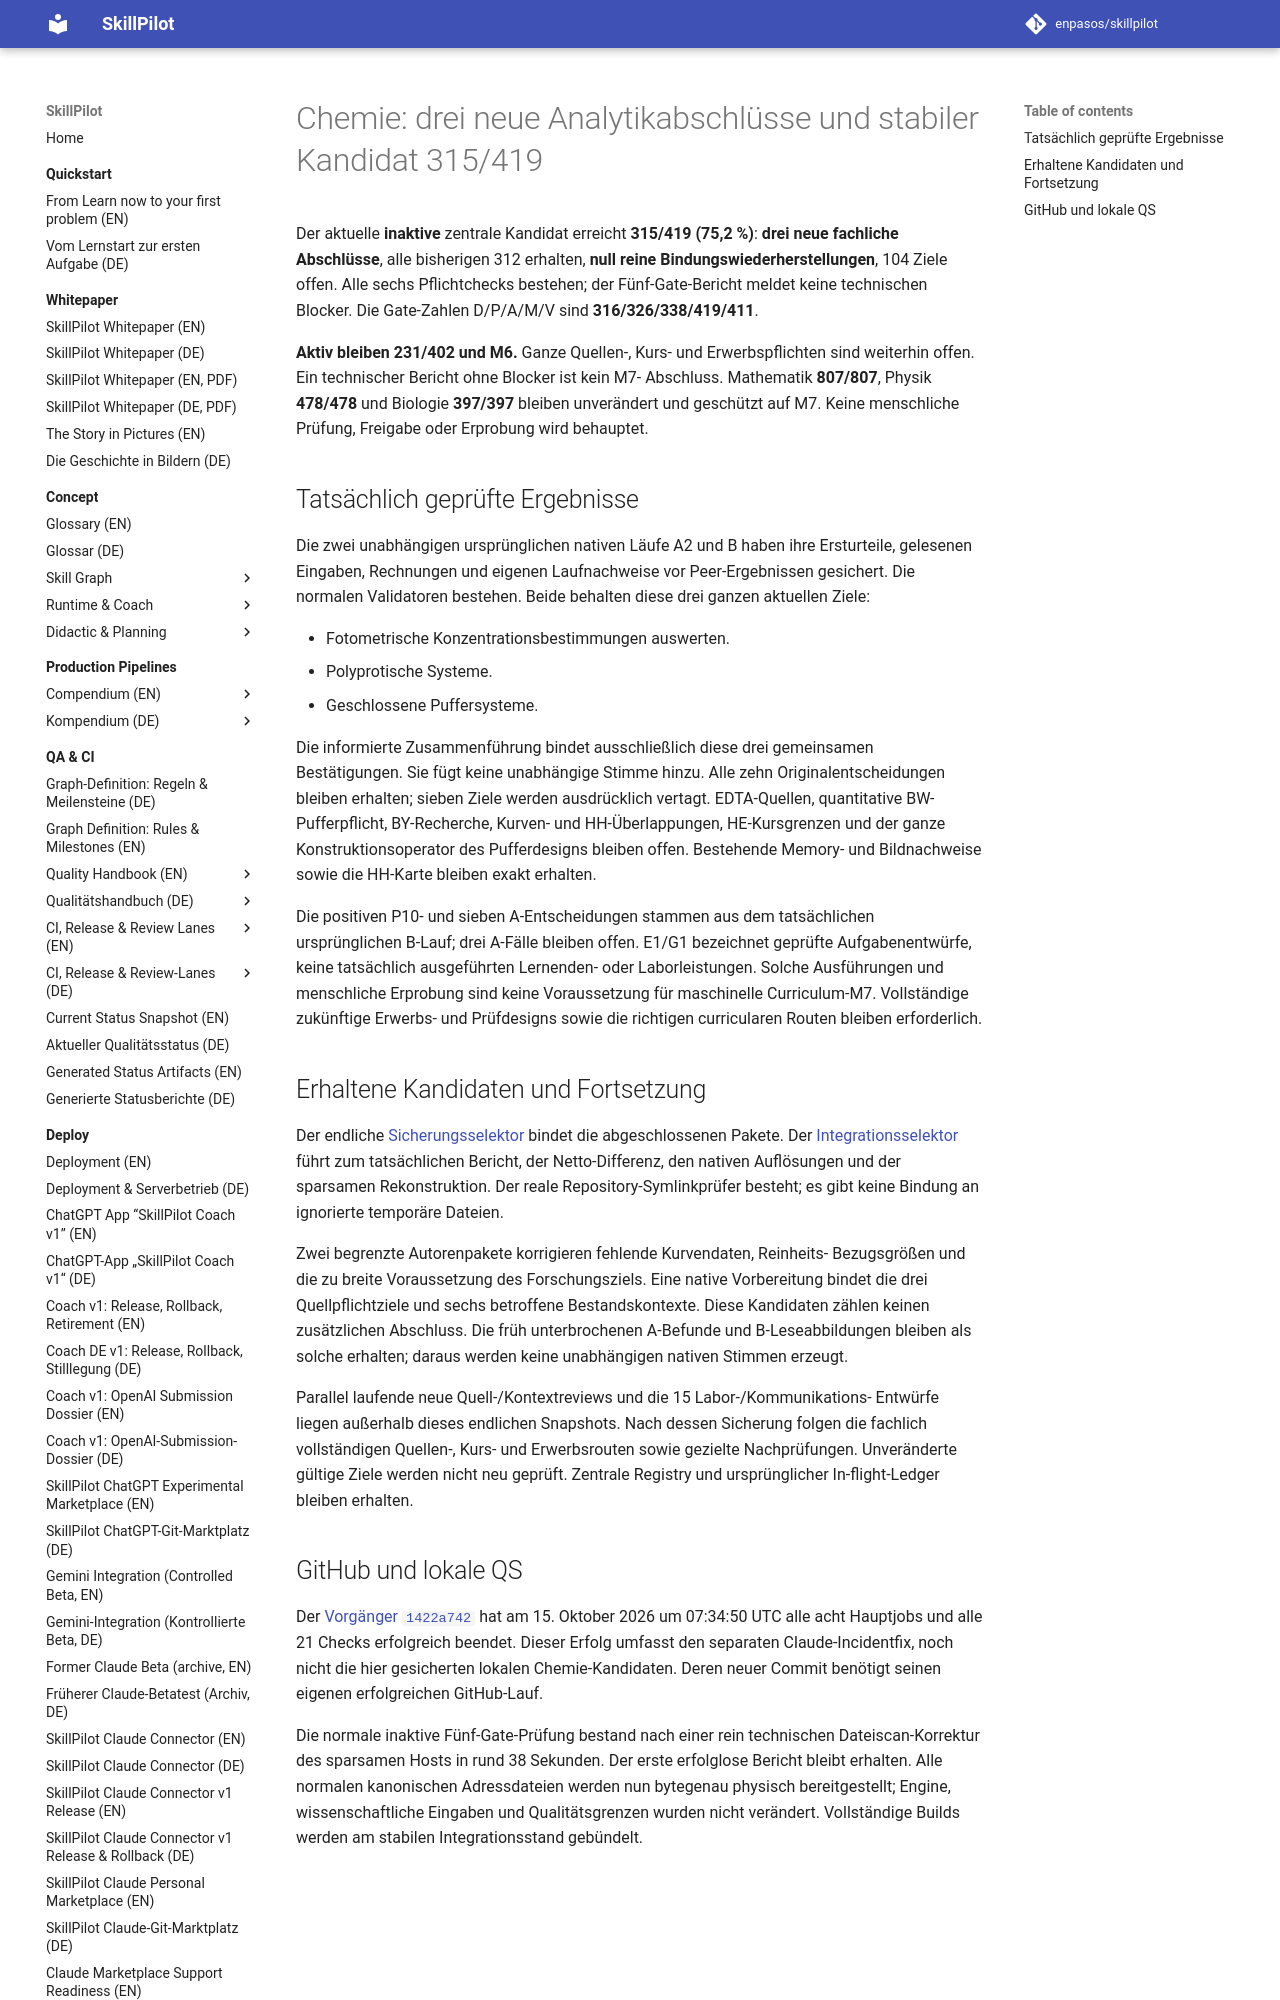

repository: enpasos/skillpilot · page: qa-ci/chemie315-acid10-checkpoint-2026-10-15/index.html · generator: mkdocs

# Chemie: drei neue Analytikabschlüsse und stabiler Kandidat 315/419

Der aktuelle **inaktive** zentrale Kandidat erreicht **315/419 (75,2 %)**:
**drei neue fachliche Abschlüsse**, alle bisherigen 312 erhalten,
**null reine Bindungswiederherstellungen**, 104 Ziele offen. Alle sechs
Pflichtchecks bestehen; der Fünf-Gate-Bericht meldet keine technischen Blocker.
Die Gate-Zahlen D/P/A/M/V sind **316/326/338/419/411**.

**Aktiv bleiben 231/402 und M6.** Ganze Quellen-, Kurs- und Erwerbspflichten
sind weiterhin offen. Ein technischer Bericht ohne Blocker ist kein M7-
Abschluss. Mathematik **807/807**, Physik **478/478** und Biologie **397/397**
bleiben unverändert und geschützt auf M7. Keine menschliche Prüfung,
Freigabe oder Erprobung wird behauptet.

## Tatsächlich geprüfte Ergebnisse

Die zwei unabhängigen ursprünglichen nativen Läufe A2 und B haben ihre
Ersturteile, gelesenen Eingaben, Rechnungen und eigenen Laufnachweise vor
Peer-Ergebnissen gesichert. Die normalen Validatoren bestehen. Beide
behalten diese drei ganzen aktuellen Ziele:

- Fotometrische Konzentrationsbestimmungen auswerten.
- Polyprotische Systeme.
- Geschlossene Puffersysteme.

Die informierte Zusammenführung bindet ausschließlich diese drei gemeinsamen
Bestätigungen. Sie fügt keine unabhängige Stimme hinzu. Alle zehn
Originalentscheidungen bleiben erhalten; sieben Ziele werden ausdrücklich
vertagt. EDTA-Quellen, quantitative BW-Pufferpflicht, BY-Recherche, Kurven-
und HH-Überlappungen, HE-Kursgrenzen und der ganze Konstruktionsoperator
des Pufferdesigns bleiben offen. Bestehende Memory- und Bildnachweise sowie
die HH-Karte bleiben exakt erhalten.

Die positiven P10- und sieben A-Entscheidungen stammen aus dem tatsächlichen
ursprünglichen B-Lauf; drei A-Fälle bleiben offen. E1/G1 bezeichnet geprüfte
Aufgabenentwürfe, keine tatsächlich ausgeführten Lernenden- oder Laborleistungen.
Solche Ausführungen und menschliche Erprobung sind keine Voraussetzung für
maschinelle Curriculum-M7. Vollständige zukünftige Erwerbs- und Prüfdesigns
sowie die richtigen curricularen Routen bleiben erforderlich.
